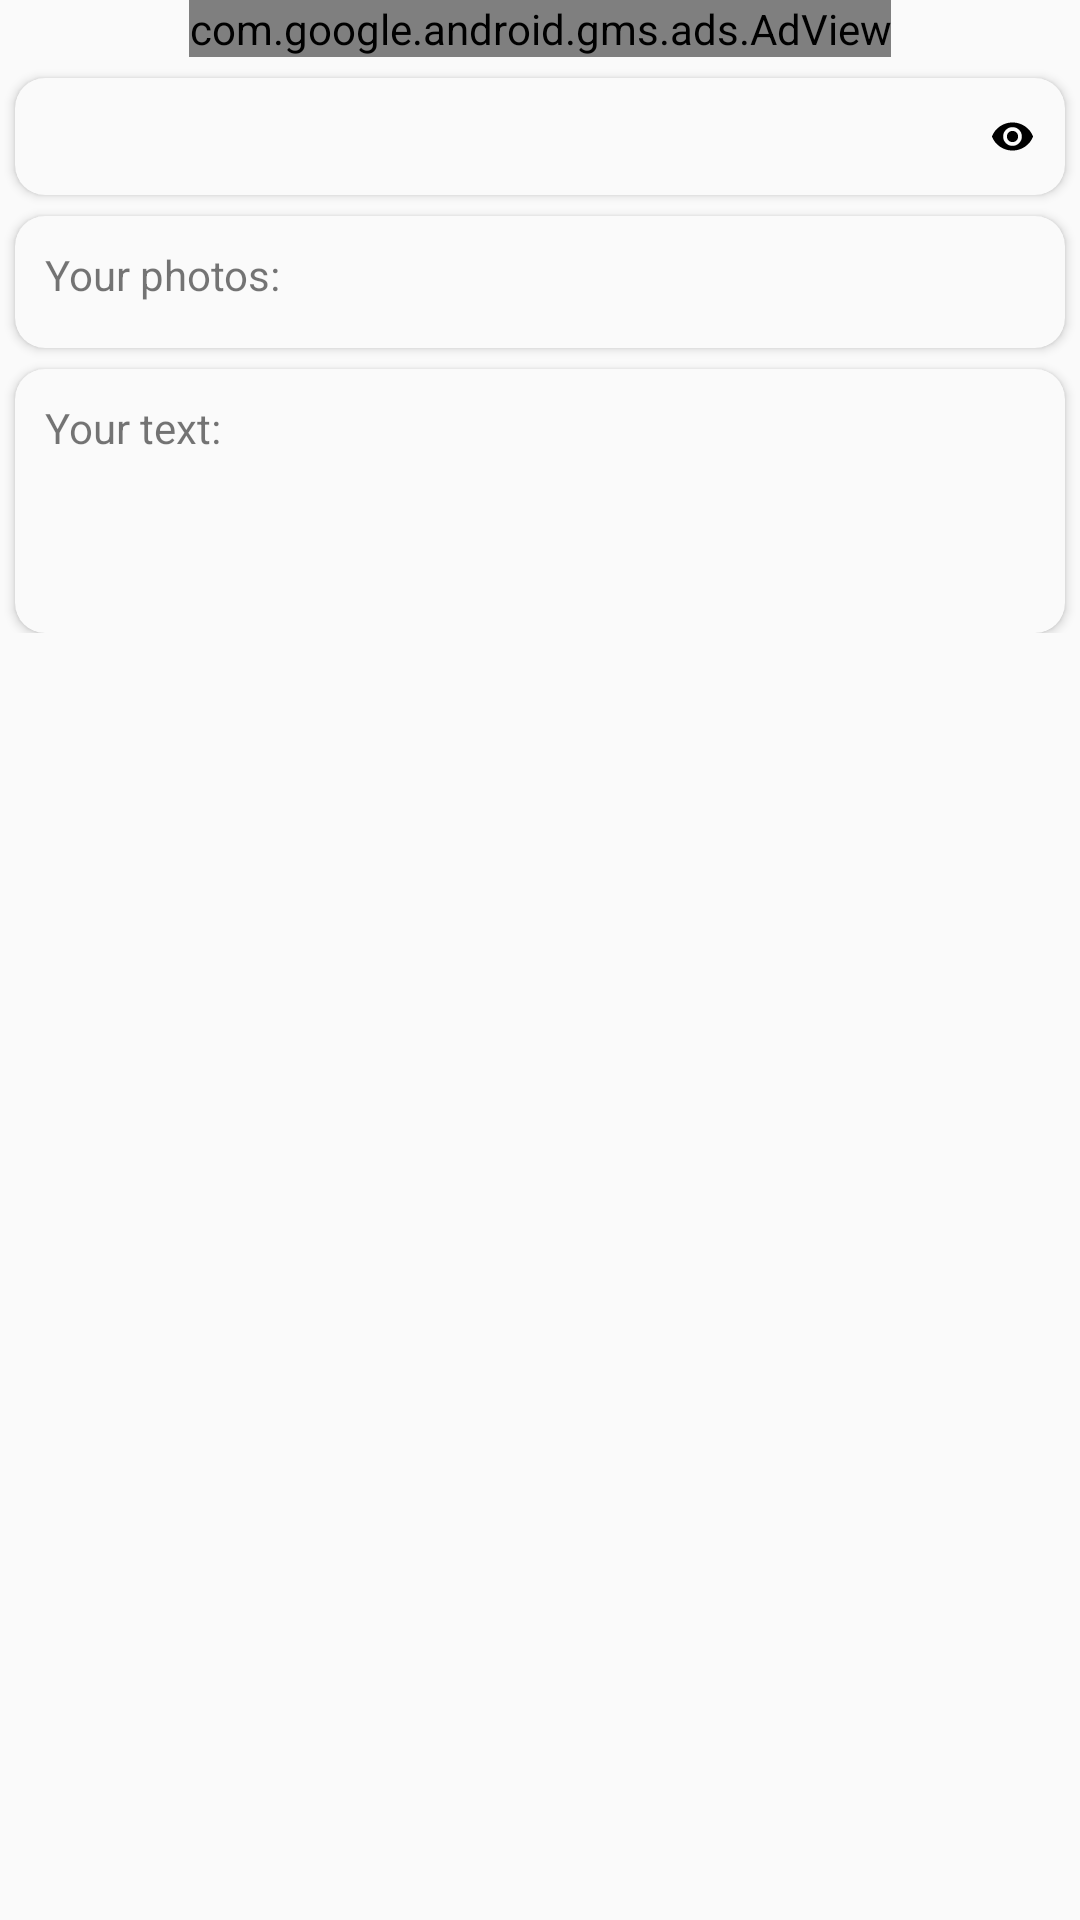

Reconstruct the res/layout file that produces this screen, plus the resources it refers to.
<!-- AndroidManifest.xml: application theme AppTheme -->
<!-- res/layout/fragment_details_of_day.xml -->
<?xml version="1.0" encoding="utf-8"?>
<android.support.constraint.ConstraintLayout
             xmlns:app="http://schemas.android.com/apk/res-auto"
             xmlns:android="http://schemas.android.com/apk/res/android"
             xmlns:tools="http://schemas.android.com/tools"
             android:layout_width="match_parent"
             android:layout_height="match_parent"
             android:id="@+id/wrapperDetailsFr"
             tools:context=".DetailsOfDayFragment">

    <ScrollView
            android:layout_width="match_parent"
            android:layout_height="match_parent"
    >

        <android.support.constraint.ConstraintLayout
                android:layout_width="match_parent"
                android:layout_height="wrap_content"
                android:paddingBottom="5dp"

        >
            <com.google.android.gms.ads.AdView
                    ads:layout_constraintTop_toTopOf="parent"
                    ads:layout_constraintRight_toRightOf="parent"
                    ads:layout_constraintLeft_toLeftOf="parent"
                    xmlns:ads="http://schemas.android.com/apk/res-auto"
                    android:id="@+id/adViewDetails"
                    android:layout_width="wrap_content"
                    android:layout_height="wrap_content"
                    ads:adSize="BANNER"
                    ads:adUnitId="ca-app-pub-5571324881623034/5026816071">
            </com.google.android.gms.ads.AdView>

            <android.support.v7.widget.CardView
                    app:cardBackgroundColor="#fafafa"
                    android:id="@+id/wrapperDateDetails"
                    android:layout_height="wrap_content"
                    android:layout_width="match_parent"
                    app:cardCornerRadius="10dp"
                    android:layout_marginLeft="5dp"
                    android:layout_marginRight="5dp"
                    android:layout_marginTop="7dp"
                    app:layout_constraintTop_toBottomOf="@+id/adViewDetails"
            >

                <android.support.constraint.ConstraintLayout
                        android:layout_width="match_parent"
                        android:layout_height="wrap_content"
                        android:padding="10dp">

                    <TextView
                            android:layout_width="wrap_content"
                            android:layout_height="wrap_content"
                            android:id="@+id/dayDetails"
                            app:layout_constraintTop_toTopOf="parent"
                            app:layout_constraintBottom_toBottomOf="parent"
                            app:layout_constraintLeft_toLeftOf="parent"
                    />

                    <TextView
                            android:layout_width="wrap_content"
                            android:layout_height="wrap_content"
                            android:id="@+id/dateDetails"
                            app:layout_constraintTop_toTopOf="parent"
                            app:layout_constraintBottom_toBottomOf="parent"
                            app:layout_constraintLeft_toRightOf="@+id/dayDetails"
                    />

                    <ImageView
                            android:id="@+id/editOrViewDetails"
                            android:layout_width="wrap_content"
                            android:layout_height="wrap_content"
                            app:layout_constraintVertical_bias="0.5"
                            app:layout_constraintTop_toTopOf="parent"
                            app:layout_constraintBottom_toBottomOf="parent"
                            app:layout_constraintRight_toRightOf="parent"
                            android:src="@drawable/eye"
                    />

                </android.support.constraint.ConstraintLayout>

            </android.support.v7.widget.CardView>

            <android.support.v7.widget.CardView
                    app:cardBackgroundColor="#fafafa"
                    android:id="@+id/wrapperPhotoDetails"
                    android:layout_height="wrap_content"
                    android:layout_width="match_parent"
                    app:cardCornerRadius="10dp"
                    android:layout_marginLeft="5dp"
                    android:layout_marginRight="5dp"
                    android:layout_marginTop="7dp"
                    app:layout_constraintTop_toBottomOf="@+id/wrapperDateDetails"
            >

                <android.support.constraint.ConstraintLayout
                        android:layout_width="match_parent"
                        android:layout_height="wrap_content"
                        android:padding="10dp">

                    <TextView
                            app:layout_constraintTop_toTopOf="parent"
                            app:layout_constraintLeft_toLeftOf="parent"
                            android:id="@+id/descriptionOfPhotoDetails"
                            android:layout_width="wrap_content"
                            android:layout_height="wrap_content"
                            android:text="@string/textForDescriptionOfPhoto"
                    />

                    <TextView
                            android:visibility="gone"
                            app:layout_constraintTop_toTopOf="parent"
                            app:layout_constraintLeft_toRightOf="@+id/descriptionOfPhotoDetails"
                            android:id="@+id/countPhotoDetails"
                            android:layout_width="wrap_content"
                            android:layout_height="wrap_content"/>

                    <android.support.v7.widget.RecyclerView
                            app:layout_constraintTop_toBottomOf="@+id/descriptionOfPhotoDetails"
                            android:id="@+id/recyclerViewForPhotosDetails"
                            android:layout_marginTop="5dp"
                            android:scrollbars="horizontal"
                            android:layout_width="match_parent"
                            android:layout_height="wrap_content"
                            android:overScrollMode="never"
                    />

                </android.support.constraint.ConstraintLayout>

            </android.support.v7.widget.CardView>

            <android.support.v7.widget.CardView
                    app:cardBackgroundColor="#fafafa"
                    android:id="@+id/wrapperTextDetails"
                    android:layout_height="wrap_content"
                    android:layout_width="match_parent"
                    app:cardCornerRadius="10dp"
                    android:layout_marginLeft="5dp"
                    android:layout_marginRight="5dp"
                    android:layout_marginTop="7dp"
                    app:layout_constraintTop_toBottomOf="@+id/wrapperPhotoDetails"
            >

                <android.support.constraint.ConstraintLayout
                        android:layout_width="match_parent"
                        android:layout_height="wrap_content"
                        android:padding="10dp"
                >

                    <TextView
                            app:layout_constraintTop_toTopOf="parent"
                            app:layout_constraintLeft_toLeftOf="parent"
                            android:id="@+id/descriptionOfTextDetails"
                            android:layout_width="wrap_content"
                            android:layout_height="wrap_content"
                            android:text="@string/textForDescriptionOfText"
                    />

                    <TextView
                            app:layout_constraintTop_toBottomOf="@+id/descriptionOfTextDetails"
                            android:id="@+id/textDetails"
                            android:layout_width="match_parent"
                            android:layout_height="wrap_content"
                            android:paddingTop="10dp"
                            android:paddingBottom="10dp"
                            android:layout_marginTop="10dp"
                            android:textColor="#000"
                    />

                </android.support.constraint.ConstraintLayout>

            </android.support.v7.widget.CardView>


        </android.support.constraint.ConstraintLayout>

    </ScrollView>

</android.support.constraint.ConstraintLayout>
<!-- resources referenced by this layout -->
<resources>
  <!-- drawable eye (drawable) -->
  <vector android:height="15dp" android:tint="#000"
      android:viewportHeight="24.0" android:viewportWidth="24.0"
      android:width="15dp" xmlns:android="http://schemas.android.com/apk/res/android">
      <path android:fillColor="#FF000000" android:pathData="M12,4.5C7,4.5 2.73,7.61 1,12c1.73,4.39 6,7.5 11,7.5s9.27,-3.11 11,-7.5c-1.73,-4.39 -6,-7.5 -11,-7.5zM12,17c-2.76,0 -5,-2.24 -5,-5s2.24,-5 5,-5 5,2.24 5,5 -2.24,5 -5,5zM12,9c-1.66,0 -3,1.34 -3,3s1.34,3 3,3 3,-1.34 3,-3 -1.34,-3 -3,-3z"/>
  </vector>
  <string name="textForDescriptionOfPhoto">Your photos:</string>
  <string name="textForDescriptionOfText">Your text:</string>
  <style name="AppTheme" parent="AppTheme.Base">
          
  
      </style>
  <style name="AppTheme.Base" parent="Theme.AppCompat.Light.NoActionBar">
          <item name="colorPrimary">@color/colorPrimary</item>
          <item name="colorPrimaryDark">@color/colorPrimaryDark</item>
          <item name="colorAccent">@color/colorAccent</item>
      </style>
  <color name="colorPrimary">#4CAF50</color>
  <color name="colorPrimaryDark">#00574B</color>
  <color name="colorAccent">#4CAF50</color>
</resources>
